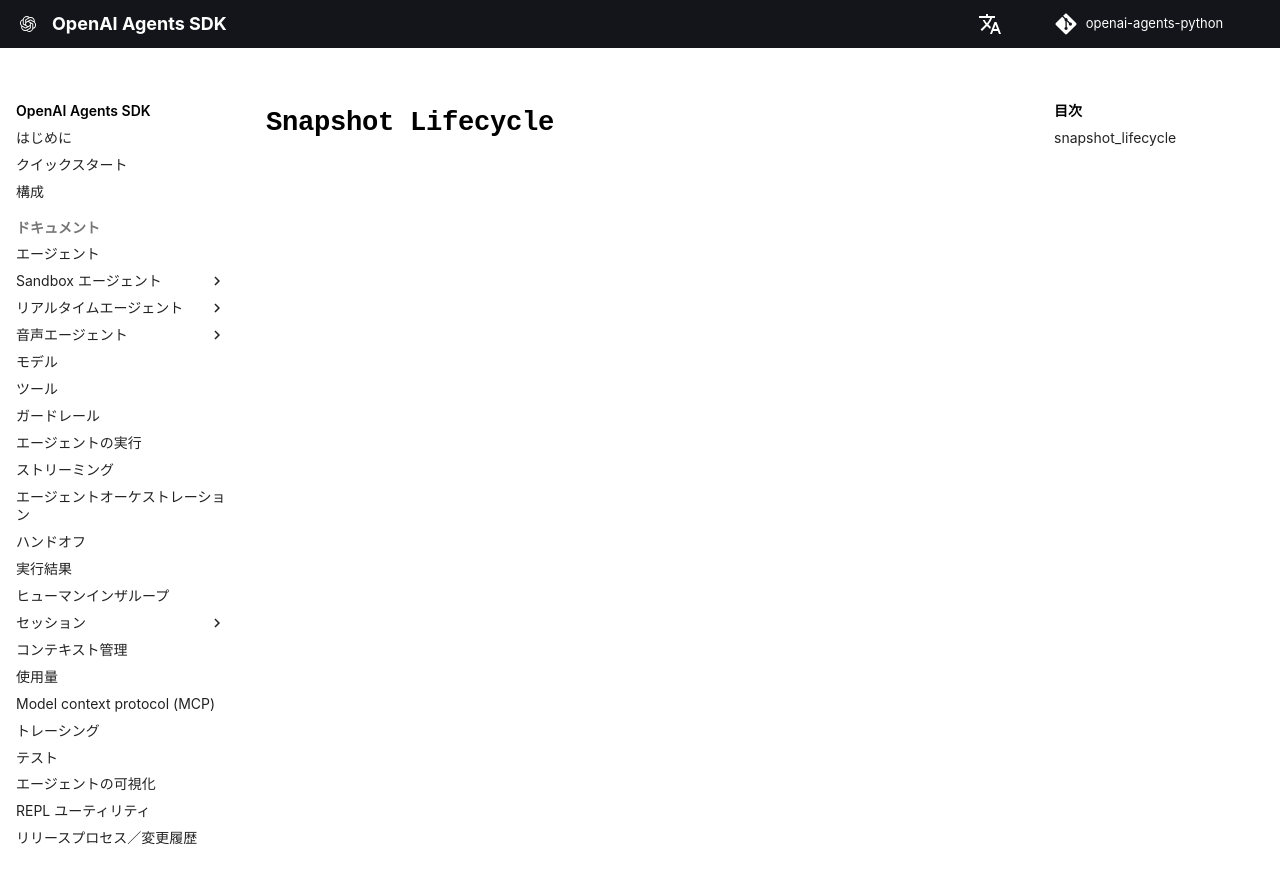

repository: garnet-labs/openai-agents-python · page: ja/ref/sandbox/session/snapshot_lifecycle/index.html · generator: mkdocs

# `Snapshot Lifecycle`

::: agents.sandbox.session.snapshot_lifecycle
